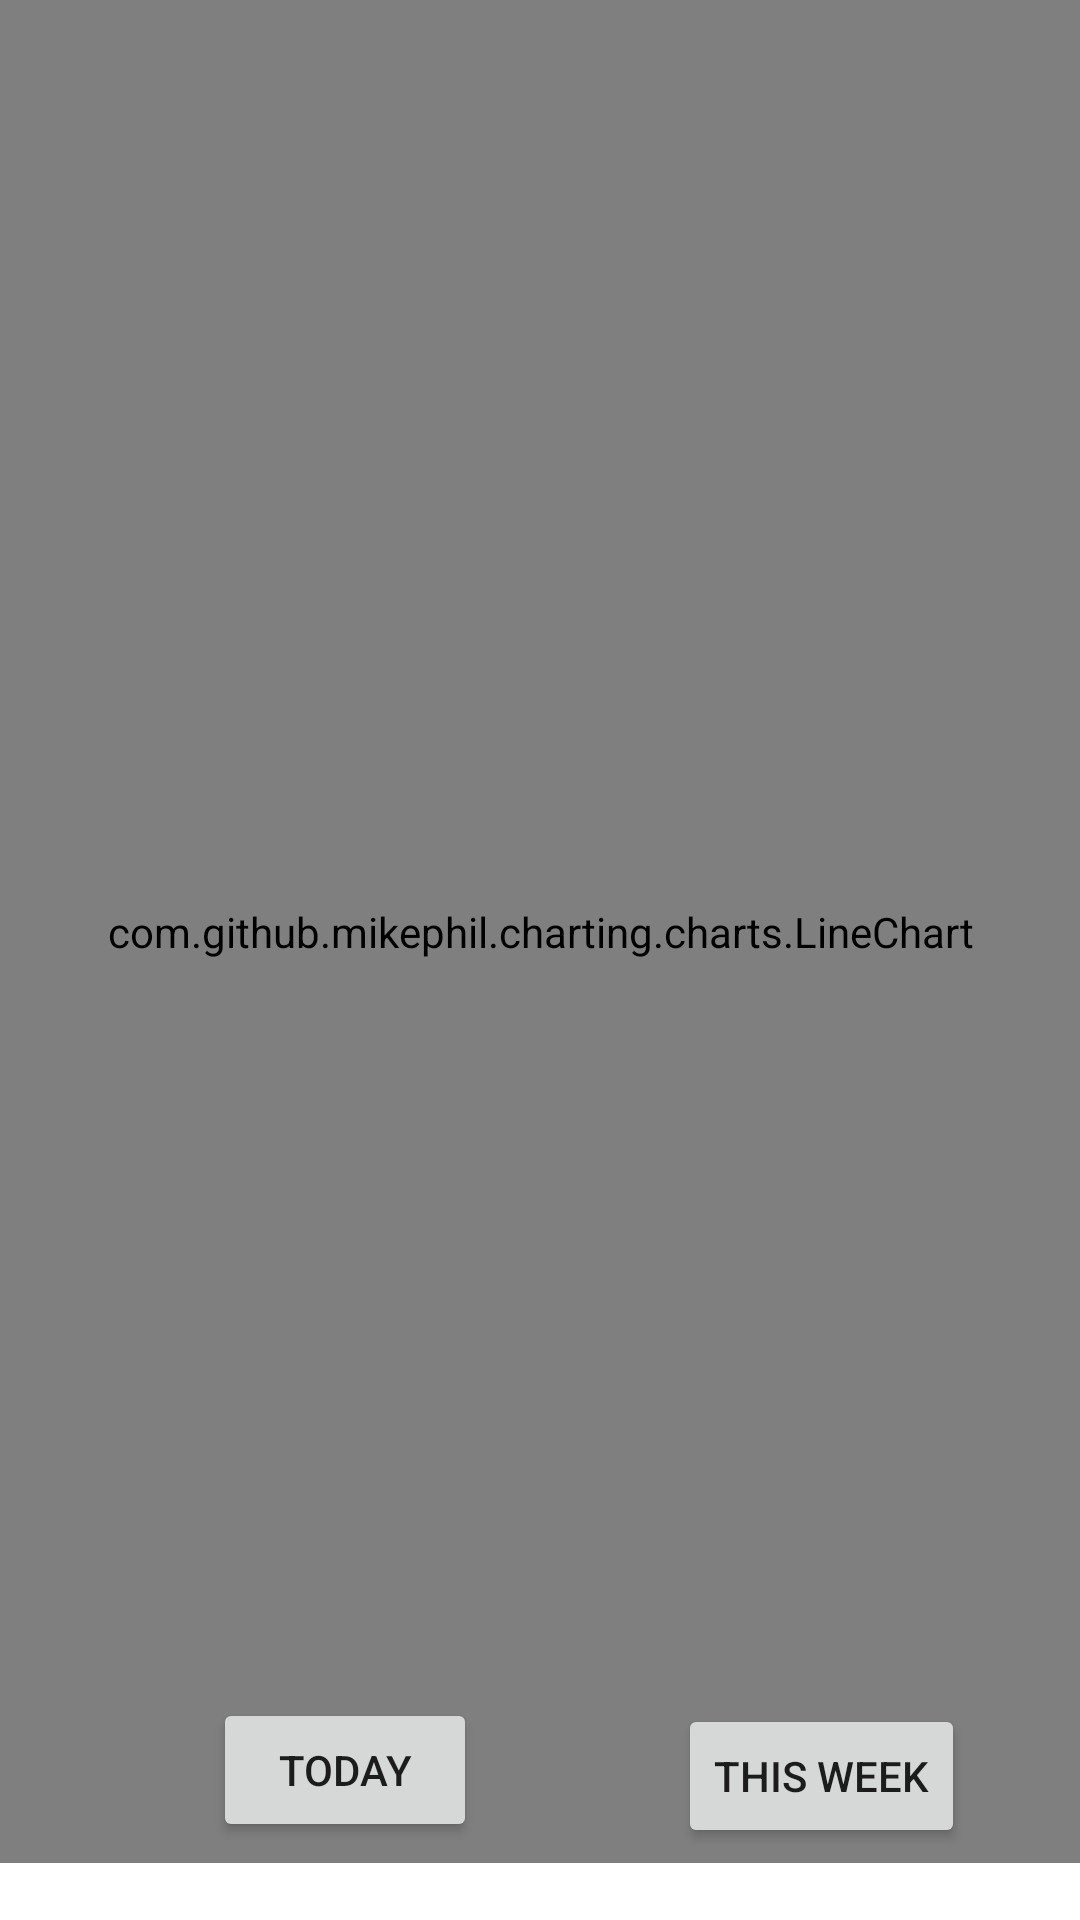

Android layout source for this screen:
<!-- AndroidManifest.xml: application theme AppTheme -->
<!-- res/layout/activity_day_discrete.xml -->
<?xml version="1.0" encoding="utf-8"?>
<RelativeLayout xmlns:android="http://schemas.android.com/apk/res/android"
    xmlns:app="http://schemas.android.com/apk/res-auto"
    xmlns:tools="http://schemas.android.com/tools"
    android:layout_width="match_parent"
    android:layout_height="match_parent"
    tools:context=".dayDiscrete">

    <com.github.mikephil.charting.charts.LineChart
        android:id="@+id/DDLineChart"
        android:layout_width="match_parent"
        android:layout_height="621dp" />


    <Button
        android:id="@+id/DDDayCumulative"
        android:layout_width="wrap_content"
        android:layout_height="wrap_content"
        android:layout_alignParentStart="true"
        android:layout_alignParentBottom="true"
        android:layout_marginStart="71dp"
        android:layout_marginBottom="26dp"
        android:text="Today" />

    <Button
        android:id="@+id/DDWeekCumulative"
        android:layout_width="wrap_content"
        android:layout_height="wrap_content"
        android:layout_alignParentStart="true"
        android:layout_alignParentBottom="true"
        android:layout_marginStart="226dp"
        android:layout_marginBottom="24dp"
        android:text="This Week" />

</RelativeLayout>
<!-- resources referenced by this layout -->
<resources>
  <style name="AppTheme" parent="Theme.MaterialComponents.Light.NoActionBar">
          
          <item name="colorPrimary">@color/colorPrimary</item>
          <item name="colorPrimaryDark">@color/colorPrimaryDark</item>
          <item name="colorAccent">@color/colorAccent</item>
  
      </style>
  <color name="colorPrimary">@color/primaryColor</color>
  <color name="colorPrimaryDark">@color/primaryDarkColor</color>
  <color name="colorAccent">@color/secondaryColor</color>
  <color name="primaryColor">#1976d2</color>
  <color name="primaryDarkColor">#004ba0</color>
  <color name="secondaryColor">#ff8f00</color>
</resources>
